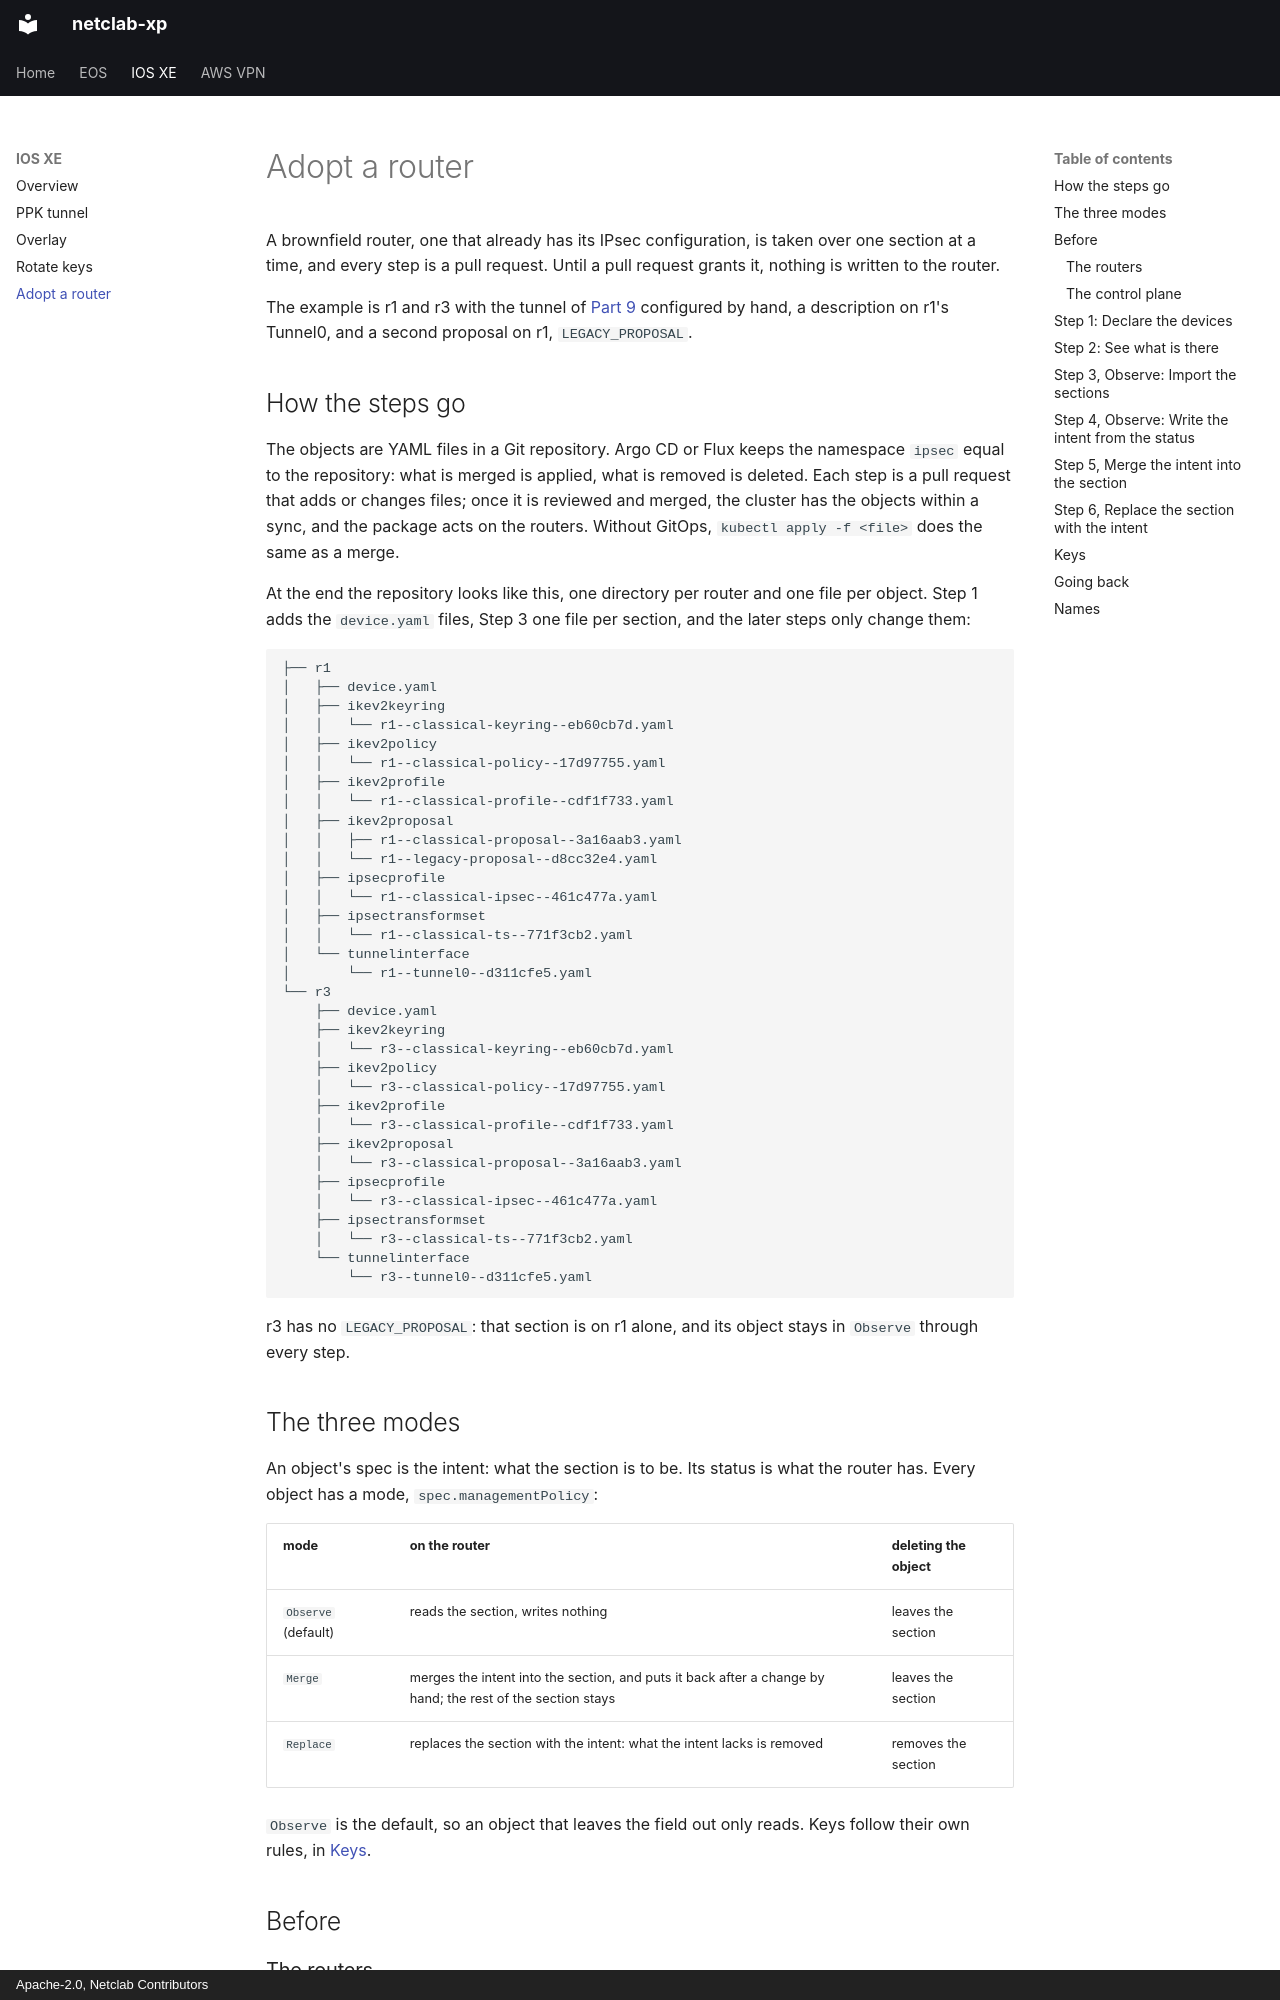

repository: netclab/netclab-xp · page: iosxe/adopt/index.html · generator: mkdocs · copyright: Apache-2.0, Netclab Contributors

# Adopt a router

A brownfield router, one that already has its IPsec configuration, is taken over one
section at a time, and every step is a pull request. Until a pull request grants it,
nothing is written to the router.

The example is r1 and r3 with the tunnel of [Part 9](part9.md) configured by hand, a
description on r1's Tunnel0, and a second proposal on r1, `LEGACY_PROPOSAL`.

## How the steps go

The objects are YAML files in a Git repository. Argo CD or Flux keeps the namespace `ipsec`
equal to the repository: what is merged is applied, what is removed is deleted. Each step
is a pull request that adds or changes files; once it is reviewed and merged, the cluster
has the objects within a sync, and the package acts on the routers. Without GitOps,
`kubectl apply -f <file>` does the same as a merge.

At the end the repository looks like this, one directory per router and one file per
object. Step 1 adds the `device.yaml` files, Step 3 one file per section, and the later
steps only change them:

```
├── r1
│   ├── device.yaml
│   ├── ikev2keyring
│   │   └── r1--classical-keyring--eb60cb7d.yaml
│   ├── ikev2policy
│   │   └── r1--classical-policy--17d97755.yaml
│   ├── ikev2profile
│   │   └── r1--classical-profile--cdf1f733.yaml
│   ├── ikev2proposal
│   │   ├── r1--classical-proposal--3a16aab3.yaml
│   │   └── r1--legacy-proposal--d8cc32e4.yaml
│   ├── ipsecprofile
│   │   └── r1--classical-ipsec--461c477a.yaml
│   ├── ipsectransformset
│   │   └── r1--classical-ts--771f3cb2.yaml
│   └── tunnelinterface
│       └── r1--tunnel0--d311cfe5.yaml
└── r3
    ├── device.yaml
    ├── ikev2keyring
    │   └── r3--classical-keyring--eb60cb7d.yaml
    ├── ikev2policy
    │   └── r3--classical-policy--17d97755.yaml
    ├── ikev2profile
    │   └── r3--classical-profile--cdf1f733.yaml
    ├── ikev2proposal
    │   └── r3--classical-proposal--3a16aab3.yaml
    ├── ipsecprofile
    │   └── r3--classical-ipsec--461c477a.yaml
    ├── ipsectransformset
    │   └── r3--classical-ts--771f3cb2.yaml
    └── tunnelinterface
        └── r3--tunnel0--d311cfe5.yaml
```

r3 has no `LEGACY_PROPOSAL`: that section is on r1 alone, and its object stays in `Observe`
through every step.

## The three modes

An object's spec is the intent: what the section is to be. Its status is what the router
has. Every object has a mode, `spec.managementPolicy`:

| mode | on the router | deleting the object |
|---|---|---|
| `Observe` (default) | reads the section, writes nothing | leaves the section |
| `Merge` | merges the intent into the section, and puts it back after a change by hand; the rest of the section stays | leaves the section |
| `Replace` | replaces the section with the intent: what the intent lacks is removed | removes the section |

`Observe` is the default, so an object that leaves the field out only reads. Keys follow
their own rules, in [Keys](#keys).

## Before
